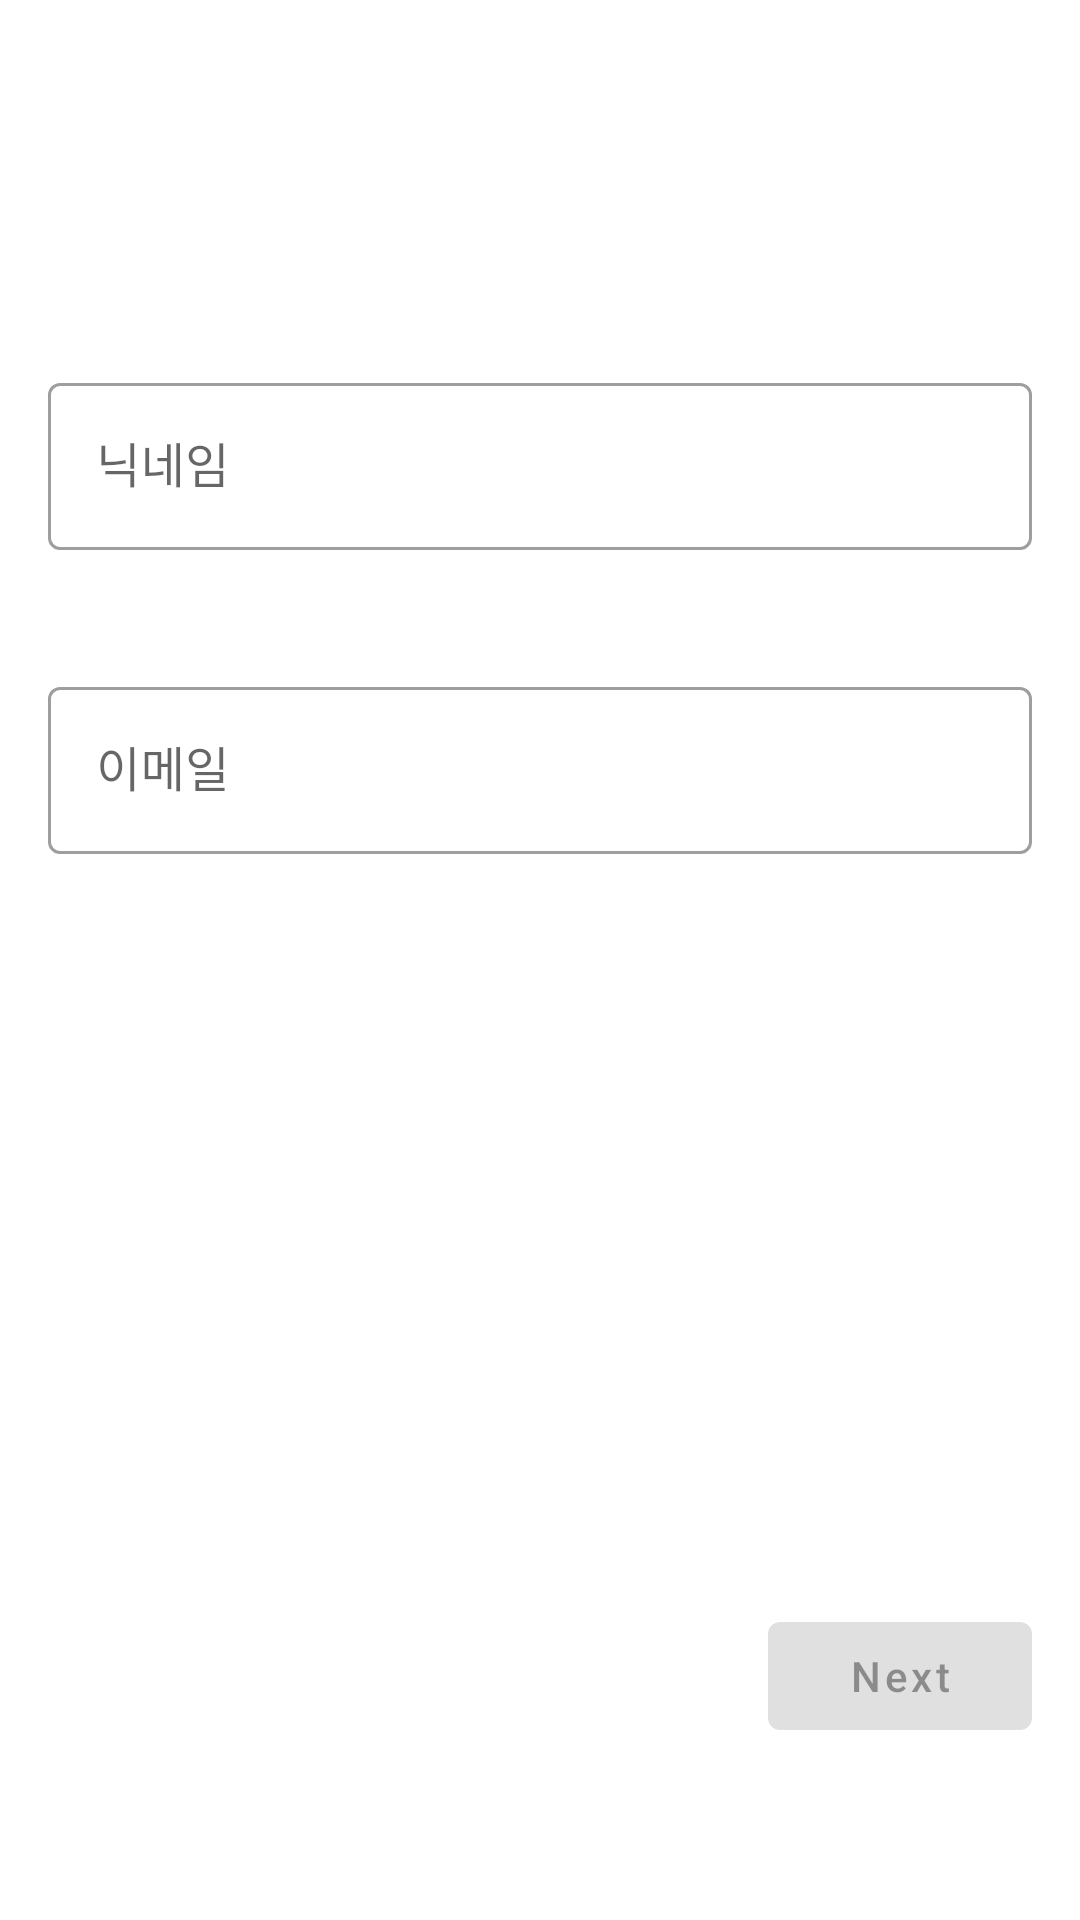

Reconstruct the res/layout file that produces this screen, plus the resources it refers to.
<!-- AndroidManifest.xml: application theme Theme.MailProject -->
<!-- res/layout/activity_information.xml -->
<?xml version="1.0" encoding="utf-8"?>
<layout xmlns:android="http://schemas.android.com/apk/res/android"
    xmlns:app="http://schemas.android.com/apk/res-auto">

    <data>

    </data>

    <androidx.constraintlayout.widget.ConstraintLayout
        android:layout_width="match_parent"
        android:layout_height="match_parent">

        <androidx.constraintlayout.widget.Guideline
            android:id="@+id/gl_start"
            android:layout_width="0dp"
            android:layout_height="0dp"
            android:orientation="vertical"
            app:layout_constraintGuide_begin="16dp" />

        <androidx.constraintlayout.widget.Guideline
            android:id="@+id/gl_end"
            android:layout_width="0dp"
            android:layout_height="0dp"
            android:orientation="vertical"
            app:layout_constraintGuide_end="16dp" />

        

        <ImageView
            android:id="@+id/iv_information_input"
            android:layout_width="48dp"
            android:layout_height="0dp"
            android:src="@drawable/ic_information"
            app:layout_constraintBottom_toBottomOf="parent"
            app:layout_constraintDimensionRatio="1:1"
            app:layout_constraintEnd_toEndOf="parent"
            app:layout_constraintStart_toStartOf="parent"
            app:layout_constraintTop_toTopOf="parent"
            app:layout_constraintVertical_bias="0.1" />

        <com.google.android.material.textfield.TextInputLayout
            android:id="@+id/til_information_nickname"
            style="@style/Widget.MaterialComponents.TextInputLayout.OutlinedBox"
            android:layout_width="0dp"
            android:layout_height="wrap_content"
            android:layout_marginTop="15dp"
            app:errorEnabled="true"
            app:layout_constraintEnd_toEndOf="@id/gl_end"
            app:layout_constraintStart_toStartOf="@id/gl_start"
            app:layout_constraintTop_toBottomOf="@id/iv_information_input">

            <com.google.android.material.textfield.TextInputEditText
                android:id="@+id/tiet_information_nickname"
                android:layout_width="match_parent"
                android:layout_height="wrap_content"
                android:hint="@string/information_nickname_hint"
                android:inputType="text" />

        </com.google.android.material.textfield.TextInputLayout>


        <com.google.android.material.textfield.TextInputLayout
            android:id="@+id/til_information_email"
            style="@style/Widget.MaterialComponents.TextInputLayout.OutlinedBox"
            android:layout_width="0dp"
            android:layout_height="wrap_content"
            android:layout_marginTop="20dp"
            app:errorEnabled="true"
            app:layout_constraintEnd_toEndOf="@id/gl_end"
            app:layout_constraintStart_toStartOf="@id/gl_start"
            app:layout_constraintTop_toBottomOf="@id/til_information_nickname">

            <com.google.android.material.textfield.TextInputEditText
                android:id="@+id/tiet_information_email"
                android:layout_width="match_parent"
                android:layout_height="wrap_content"
                android:hint="@string/information_email_hint"
                android:inputType="textEmailAddress" />

        </com.google.android.material.textfield.TextInputLayout>


        <com.google.android.material.button.MaterialButton
            android:id="@+id/btn_information_next"
            android:layout_width="wrap_content"
            android:layout_height="wrap_content"
            android:enabled="false"
            android:text="@string/information_next"
            android:textAllCaps="false"
            app:layout_constraintBottom_toBottomOf="parent"
            app:layout_constraintEnd_toEndOf="@id/gl_end"
            app:layout_constraintTop_toBottomOf="@id/til_information_email"
            app:layout_constraintVertical_bias="0.8" />


    </androidx.constraintlayout.widget.ConstraintLayout>
</layout>
<!-- resources referenced by this layout -->
<resources>
  <string name="information_email_hint">이메일</string>
  <string name="information_next">Next</string>
  <string name="information_nickname_hint">닉네임</string>
  <style name="Theme.MailProject" parent="Theme.MaterialComponents.DayNight.NoActionBar">
          
          <item name="colorPrimary">@color/purple_500</item>
          <item name="colorPrimaryVariant">@color/purple_700</item>
          <item name="colorOnPrimary">@color/white</item>
          
          <item name="colorSecondary">@color/teal_200</item>
          <item name="colorSecondaryVariant">@color/teal_700</item>
          <item name="colorOnSecondary">@color/black</item>
          
          <item name="android:statusBarColor" tools:targetApi="l">#8F2EFD</item>
          
      </style>
  <color name="purple_500">#FF6200EE</color>
  <color name="purple_700">#FF3700B3</color>
  <color name="white">#FFFFFFFF</color>
  <color name="teal_200">#FF03DAC5</color>
  <color name="teal_700">#FF018786</color>
  <color name="black">#FF000000</color>
</resources>
